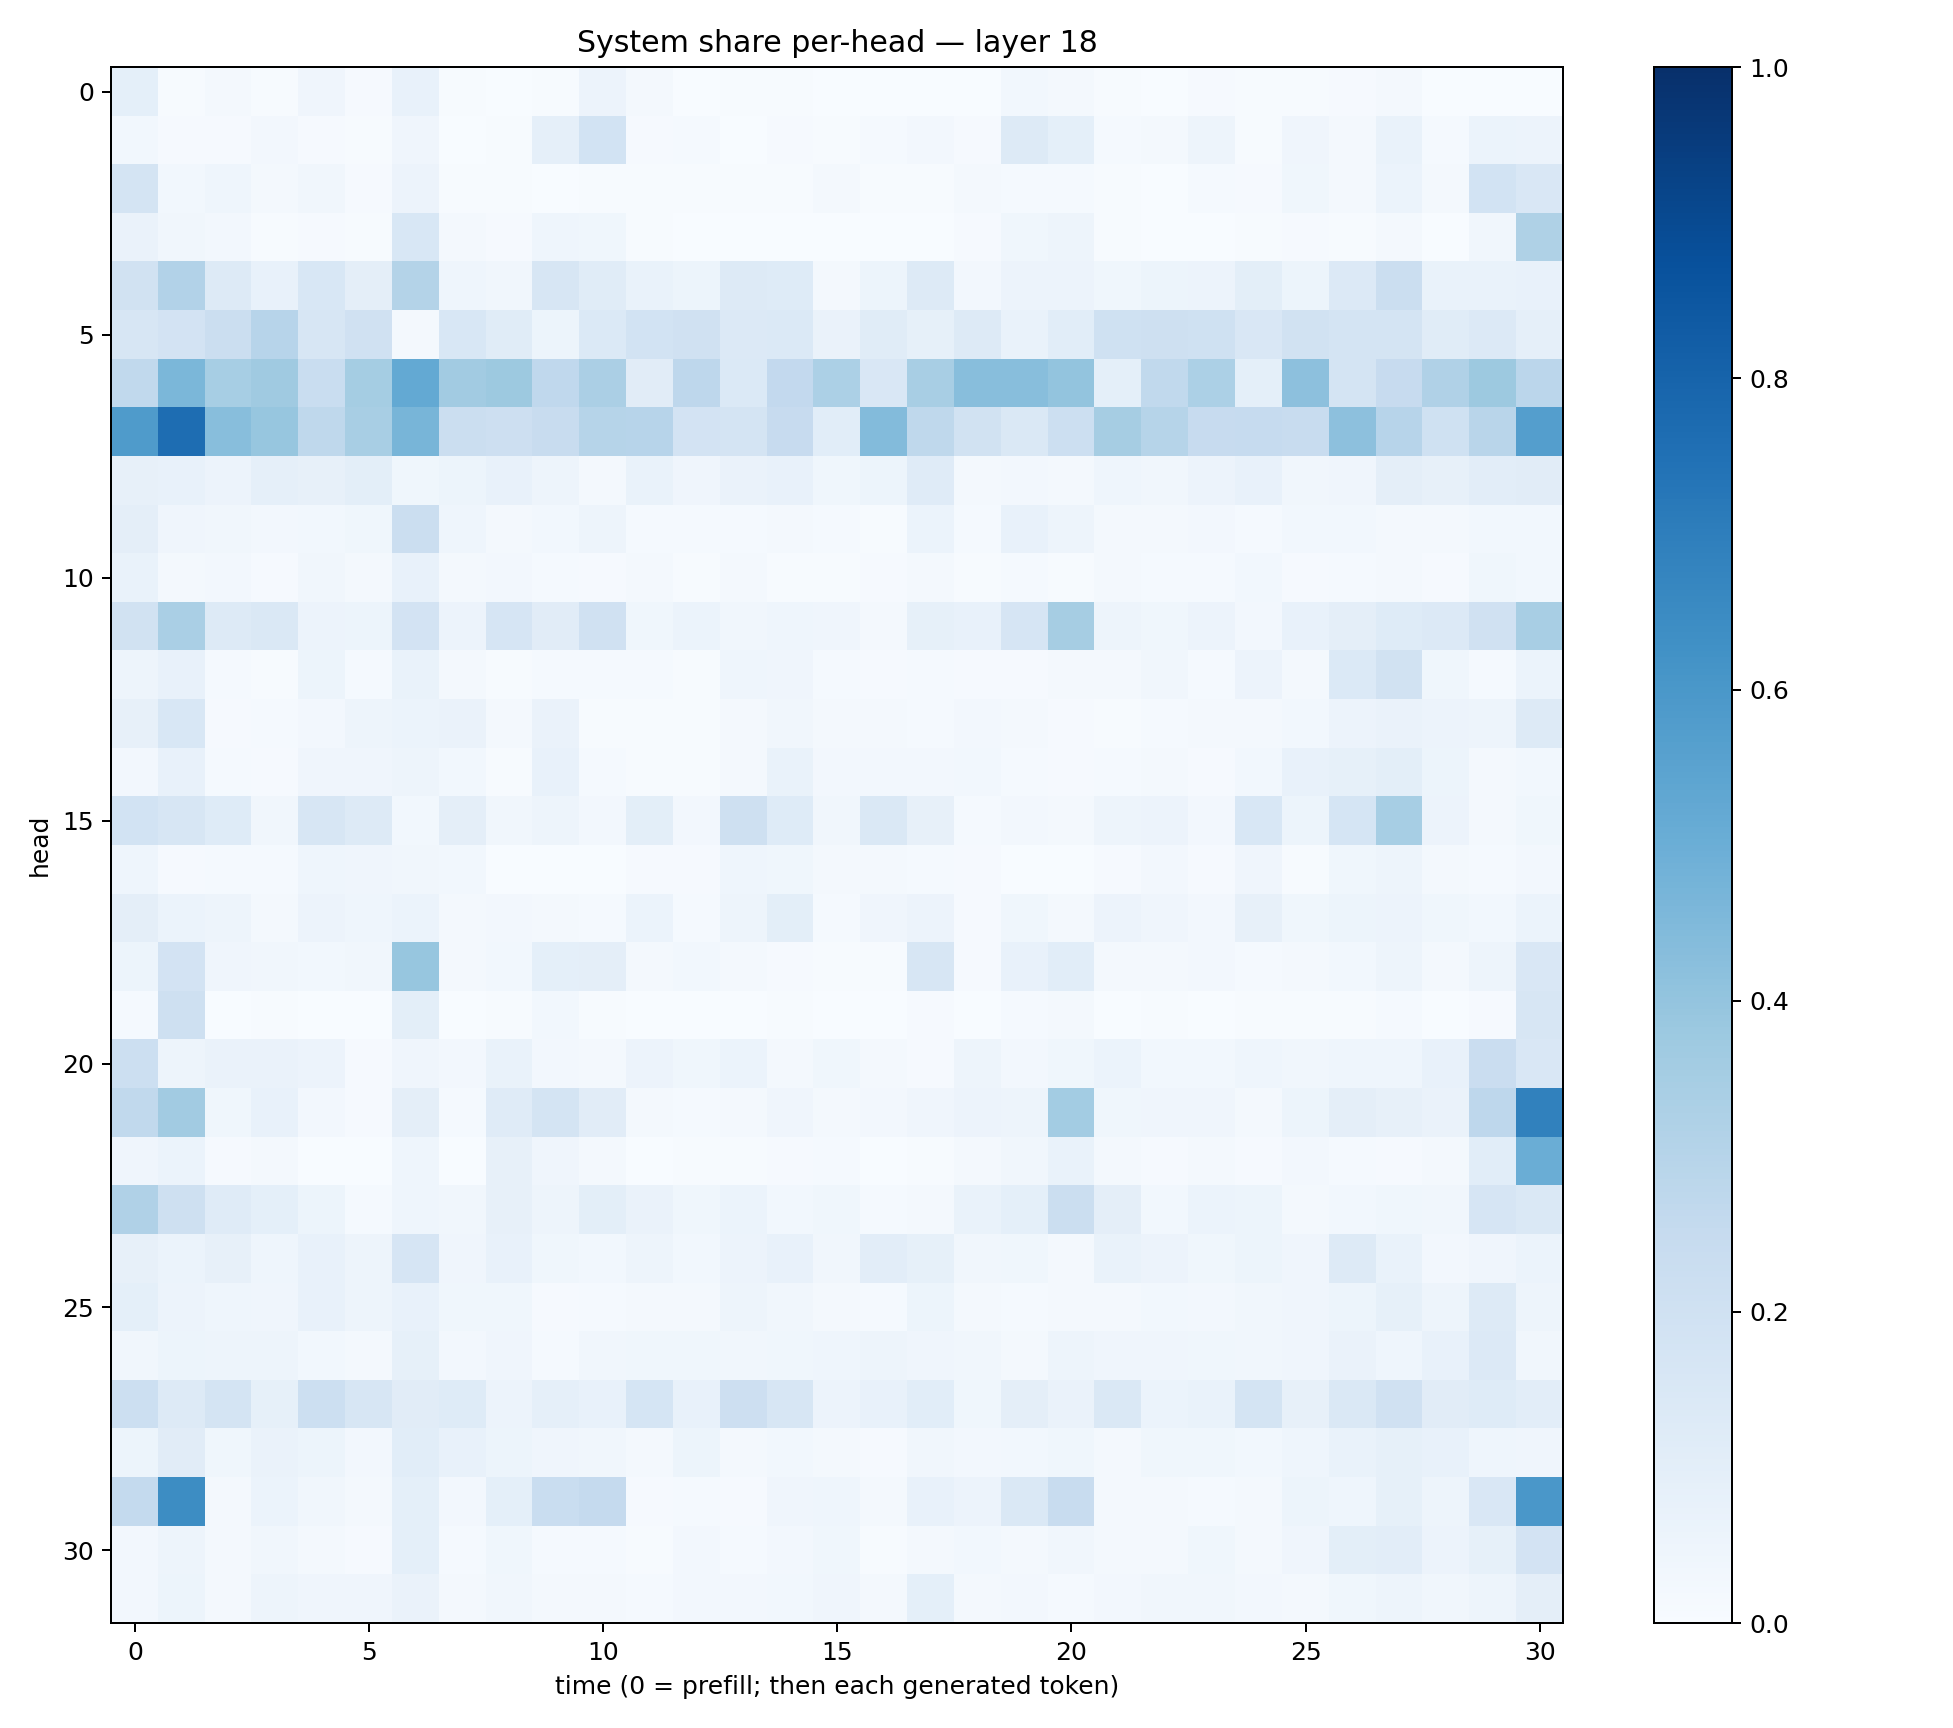

Data behind this chart, as committed beside it:
0.090993814, 0.005764318, 0.022873826, 0.0061714323, 0.040445868, 0.008298812, 0.076222986, 0.0065169306, 0.0025667613, 0.004218848, 0.05677214, 0.022075819, 0.0028574662, 0.0061079473, 0.00397571, 0.00356567, 0.0012861164, 0.0012501077, 0.0028802557, 0.029949905, 0.01601865, 0.0071386346, 0.0018608345, 0.009864398
0.02949, 0.008845, 0.008279, 0.0272, 0.01072, 0.006362, 0.03976, 0.002799, 0.004389, 0.08807, 0.1854, 0.008376, 0.01292, 0.003847, 0.008124, 0.006433, 0.01252, 0.02368, 0.008142, 0.1315, 0.09343, 0.01311, 0.02324, 0.04736
0.1777, 0.03007, 0.04502, 0.01809, 0.03477, 0.01107, 0.0554, 0.005204, 0.004465, 0.001838, 0.005521, 0.007761, 0.004195, 0.005413, 0.005503, 0.02115, 0.006998, 0.007366, 0.01783, 0.01511, 0.0127, 0.007305, 0.00389, 0.01437
0.06447, 0.03295, 0.02534, 0.004258, 0.01129, 0.004683, 0.1548, 0.01593, 0.01114, 0.04582, 0.03621, 0.004311, 0.0008816, 0.002038, 0.001492, 0.0008194, 0.0007523, 0.001303, 0.008336, 0.03689, 0.04974, 0.00415, 0.002389, 0.001607
0.1909, 0.3114, 0.1313, 0.07169, 0.1549, 0.09459, 0.3078, 0.04557, 0.03131, 0.1637, 0.1166, 0.06843, 0.05195, 0.1307, 0.1237, 0.01774, 0.05271, 0.1305, 0.02611, 0.05813, 0.0556, 0.03823, 0.05202, 0.05724
0.1617, 0.1805, 0.2228, 0.2945, 0.1586, 0.1973, 0.01658, 0.1537, 0.1172, 0.05328, 0.1401, 0.1865, 0.1989, 0.1362, 0.1372, 0.06556, 0.1139, 0.08535, 0.1299, 0.06896, 0.1058, 0.1994, 0.2043, 0.2007
0.264, 0.4601, 0.346, 0.3698, 0.2316, 0.3541, 0.5229, 0.3599, 0.3759, 0.2668, 0.3331, 0.1127, 0.2773, 0.138, 0.258, 0.3309, 0.151, 0.3399, 0.4283, 0.4267, 0.3999, 0.09283, 0.2643, 0.3291
0.5828, 0.7621, 0.4296, 0.3937, 0.2728, 0.3407, 0.4686, 0.2207, 0.2147, 0.2391, 0.2993, 0.2933, 0.1798, 0.1765, 0.2447, 0.1066, 0.4379, 0.2709, 0.1884, 0.1411, 0.2167, 0.3486, 0.3008, 0.2449
0.08025, 0.07683, 0.05752, 0.08872, 0.08172, 0.09801, 0.03823, 0.05154, 0.07812, 0.04938, 0.01936, 0.06968, 0.04046, 0.06384, 0.07441, 0.03576, 0.05393, 0.1185, 0.02183, 0.02452, 0.02215, 0.04639, 0.03464, 0.05516
0.09681, 0.04179, 0.03259, 0.02537, 0.02938, 0.0383, 0.2227, 0.04356, 0.02189, 0.02862, 0.04757, 0.01185, 0.01527, 0.01376, 0.02038, 0.01364, 0.007748, 0.06179, 0.01253, 0.07062, 0.04985, 0.02114, 0.02104, 0.02437
0.06874, 0.02049, 0.0256, 0.008205, 0.03233, 0.01743, 0.07588, 0.02172, 0.02478, 0.01173, 0.008695, 0.0213, 0.006487, 0.02036, 0.007672, 0.006081, 0.009128, 0.01575, 0.006969, 0.01457, 0.006733, 0.01638, 0.01369, 0.01305
0.1881, 0.3394, 0.1252, 0.1479, 0.05522, 0.05436, 0.1812, 0.05621, 0.1666, 0.1107, 0.1979, 0.0386, 0.05967, 0.03154, 0.04476, 0.04067, 0.01823, 0.08226, 0.07189, 0.167, 0.3507, 0.04702, 0.03542, 0.05748
0.04831, 0.0735, 0.01469, 0.005933, 0.05095, 0.01252, 0.07021, 0.02023, 0.004332, 0.01419, 0.01205, 0.01427, 0.005375, 0.0458, 0.04201, 0.01377, 0.01051, 0.01259, 0.008303, 0.009784, 0.02074, 0.02241, 0.03396, 0.01515
0.07833, 0.1545, 0.01029, 0.01187, 0.02652, 0.04735, 0.06186, 0.06391, 0.02014, 0.06515, 0.006045, 0.005843, 0.004431, 0.02181, 0.03492, 0.01805, 0.01779, 0.01386, 0.02407, 0.01871, 0.008426, 0.007136, 0.0123, 0.01753
0.02394, 0.0758, 0.01224, 0.01036, 0.04037, 0.04086, 0.05026, 0.03071, 0.007433, 0.07038, 0.01385, 0.007135, 0.007749, 0.01594, 0.06956, 0.02684, 0.02425, 0.02622, 0.02875, 0.01276, 0.009247, 0.01253, 0.02085, 0.01117
0.186, 0.1575, 0.1232, 0.0319, 0.1599, 0.1281, 0.02969, 0.09655, 0.03221, 0.04793, 0.02507, 0.09921, 0.0258, 0.206, 0.1228, 0.03289, 0.148, 0.08003, 0.01289, 0.02603, 0.01778, 0.05063, 0.0547, 0.02395
0.04522, 0.009433, 0.01208, 0.01395, 0.0443, 0.04088, 0.03197, 0.03043, 0.003308, 0.003029, 0.0009004, 0.009672, 0.01047, 0.04413, 0.03653, 0.02246, 0.01781, 0.01219, 0.01023, 0.003331, 0.00155, 0.009597, 0.02371, 0.01138
0.09559, 0.05901, 0.04922, 0.02293, 0.05528, 0.04684, 0.06115, 0.02103, 0.0264, 0.02183, 0.01438, 0.0598, 0.01314, 0.04898, 0.09971, 0.01506, 0.04242, 0.05753, 0.01096, 0.03531, 0.02031, 0.05724, 0.04211, 0.02668
0.05153, 0.1806, 0.04234, 0.03336, 0.0309, 0.03249, 0.3921, 0.02016, 0.02913, 0.09147, 0.09714, 0.0204, 0.02873, 0.01844, 0.01086, 0.004862, 0.007111, 0.1591, 0.01059, 0.07041, 0.1062, 0.01772, 0.01629, 0.02645
0.01323, 0.2054, 0.002148, 0.004567, 0.001948, 0.003689, 0.1003, 0.00267, 0.004114, 0.03071, 0.005252, 0.0006723, 0.0008112, 0.002089, 0.005858, 0.0006396, 0.001315, 0.008423, 0.003003, 0.01271, 0.01764, 0.003072, 0.004194, 0.002855
0.2179, 0.05058, 0.0664, 0.06398, 0.05768, 0.009248, 0.03919, 0.02415, 0.06943, 0.02591, 0.02303, 0.05584, 0.03536, 0.06057, 0.02224, 0.03768, 0.01741, 0.009222, 0.04762, 0.02583, 0.03877, 0.05961, 0.02971, 0.03075
0.2643, 0.3618, 0.03522, 0.07328, 0.02596, 0.01155, 0.09554, 0.01328, 0.1184, 0.1731, 0.1111, 0.02006, 0.01429, 0.01624, 0.04109, 0.02131, 0.02446, 0.04221, 0.05609, 0.04868, 0.3558, 0.03693, 0.03963, 0.04261
0.04227, 0.06027, 0.00837, 0.01595, 0.003534, 0.003332, 0.0434, 0.002659, 0.07827, 0.03917, 0.02327, 0.003426, 0.00601, 0.00397, 0.008484, 0.01213, 0.00132, 0.005859, 0.01883, 0.03477, 0.06686, 0.01836, 0.01077, 0.01765
0.319, 0.2071, 0.1207, 0.09371, 0.05182, 0.01392, 0.04568, 0.03215, 0.0789, 0.0473, 0.1009, 0.0644, 0.03776, 0.06217, 0.03095, 0.03776, 0.01431, 0.01611, 0.06778, 0.09027, 0.2207, 0.09421, 0.02828, 0.05993
0.08017, 0.06143, 0.07981, 0.04626, 0.0739, 0.04908, 0.1659, 0.04107, 0.07644, 0.03755, 0.02884, 0.04803, 0.02742, 0.0574, 0.07567, 0.03443, 0.1019, 0.08455, 0.03193, 0.03892, 0.01853, 0.06678, 0.05547, 0.03716
0.09188, 0.05656, 0.04545, 0.04192, 0.07173, 0.04865, 0.07444, 0.03755, 0.03695, 0.01168, 0.01366, 0.02241, 0.01829, 0.04887, 0.03359, 0.02009, 0.01493, 0.05325, 0.01727, 0.01343, 0.01835, 0.01973, 0.02926, 0.02426
0.03456, 0.05232, 0.05073, 0.0482, 0.02926, 0.01834, 0.08296, 0.02551, 0.04114, 0.01503, 0.0326, 0.03906, 0.0353, 0.03243, 0.03558, 0.04555, 0.04838, 0.04273, 0.03148, 0.01847, 0.0487, 0.04194, 0.04205, 0.0359
0.2184, 0.1312, 0.1759, 0.08411, 0.2177, 0.1573, 0.1113, 0.1237, 0.05768, 0.08862, 0.07758, 0.1687, 0.07763, 0.2132, 0.164, 0.05495, 0.07418, 0.1056, 0.0378, 0.09551, 0.06609, 0.1467, 0.06107, 0.06838
0.05434, 0.1111, 0.03804, 0.0635, 0.0514, 0.02543, 0.1093, 0.07356, 0.05147, 0.04217, 0.03489, 0.01769, 0.05154, 0.02095, 0.02913, 0.02146, 0.01016, 0.03244, 0.02409, 0.03118, 0.03595, 0.02208, 0.03761, 0.03801
0.2552, 0.6441, 0.02058, 0.06241, 0.03167, 0.02328, 0.09299, 0.02508, 0.09232, 0.2312, 0.2504, 0.00832, 0.01235, 0.0114, 0.04032, 0.04449, 0.01874, 0.07124, 0.05522, 0.1415, 0.2372, 0.01673, 0.0171, 0.01286
0.02353, 0.05045, 0.01688, 0.03455, 0.01794, 0.01166, 0.09319, 0.01335, 0.03873, 0.01409, 0.01376, 0.006797, 0.02726, 0.01321, 0.02346, 0.03547, 0.005719, 0.02203, 0.02861, 0.02221, 0.03155, 0.02056, 0.01851, 0.03895
0.02695, 0.05214, 0.01685, 0.04904, 0.0396, 0.0391, 0.06318, 0.01876, 0.03195, 0.01642, 0.01984, 0.01458, 0.02731, 0.02515, 0.0291, 0.04269, 0.01824, 0.09198, 0.02133, 0.02625, 0.0129, 0.02557, 0.0339, 0.03153
